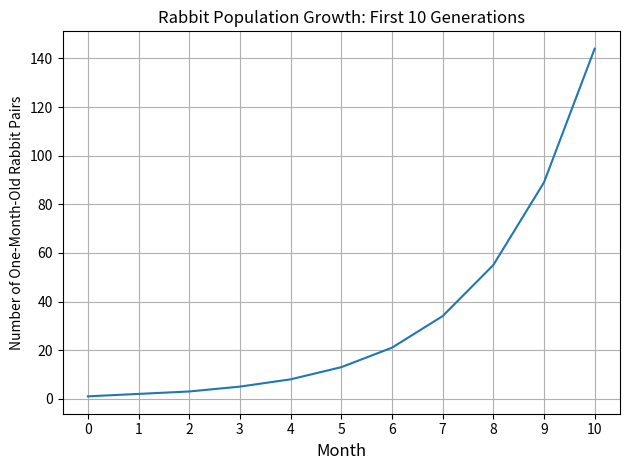

Recreate this plot in Python.
import numpy as np
import matplotlib.pyplot as plt

# Project matrix
P = np.array([[1, 1],
              [1, 0]])

# Initial state vector: [number one-month-old pair, number of two-month-old pair]
v = np.array([1, 1])

# Store the number of one-month-old rabbits for each generation
months = [0]
one_month_old = [v[0]]

# Calculate for 10 generations
for i in range(1, 11):
    v = P @ v  # Matrix multiplication
    months.append(i)
    one_month_old.append(v[0])

# Plot the results
plt.plot(months, one_month_old)
plt.xlabel('Month', fontsize=12)
plt.ylabel('Number of One-Month-Old Rabbit Pairs' )
plt.title('Rabbit Population Growth: First 10 Generations')
plt.grid(True)
plt.xticks(months)
plt.tight_layout()
plt.show()

# Print the values
print("Month | One-Month-Old Pairs")
print("-" * 30)
for i in range(len(months)):
    print(f"{months[i]:2d} | {one_month_old[i]:3d}")
